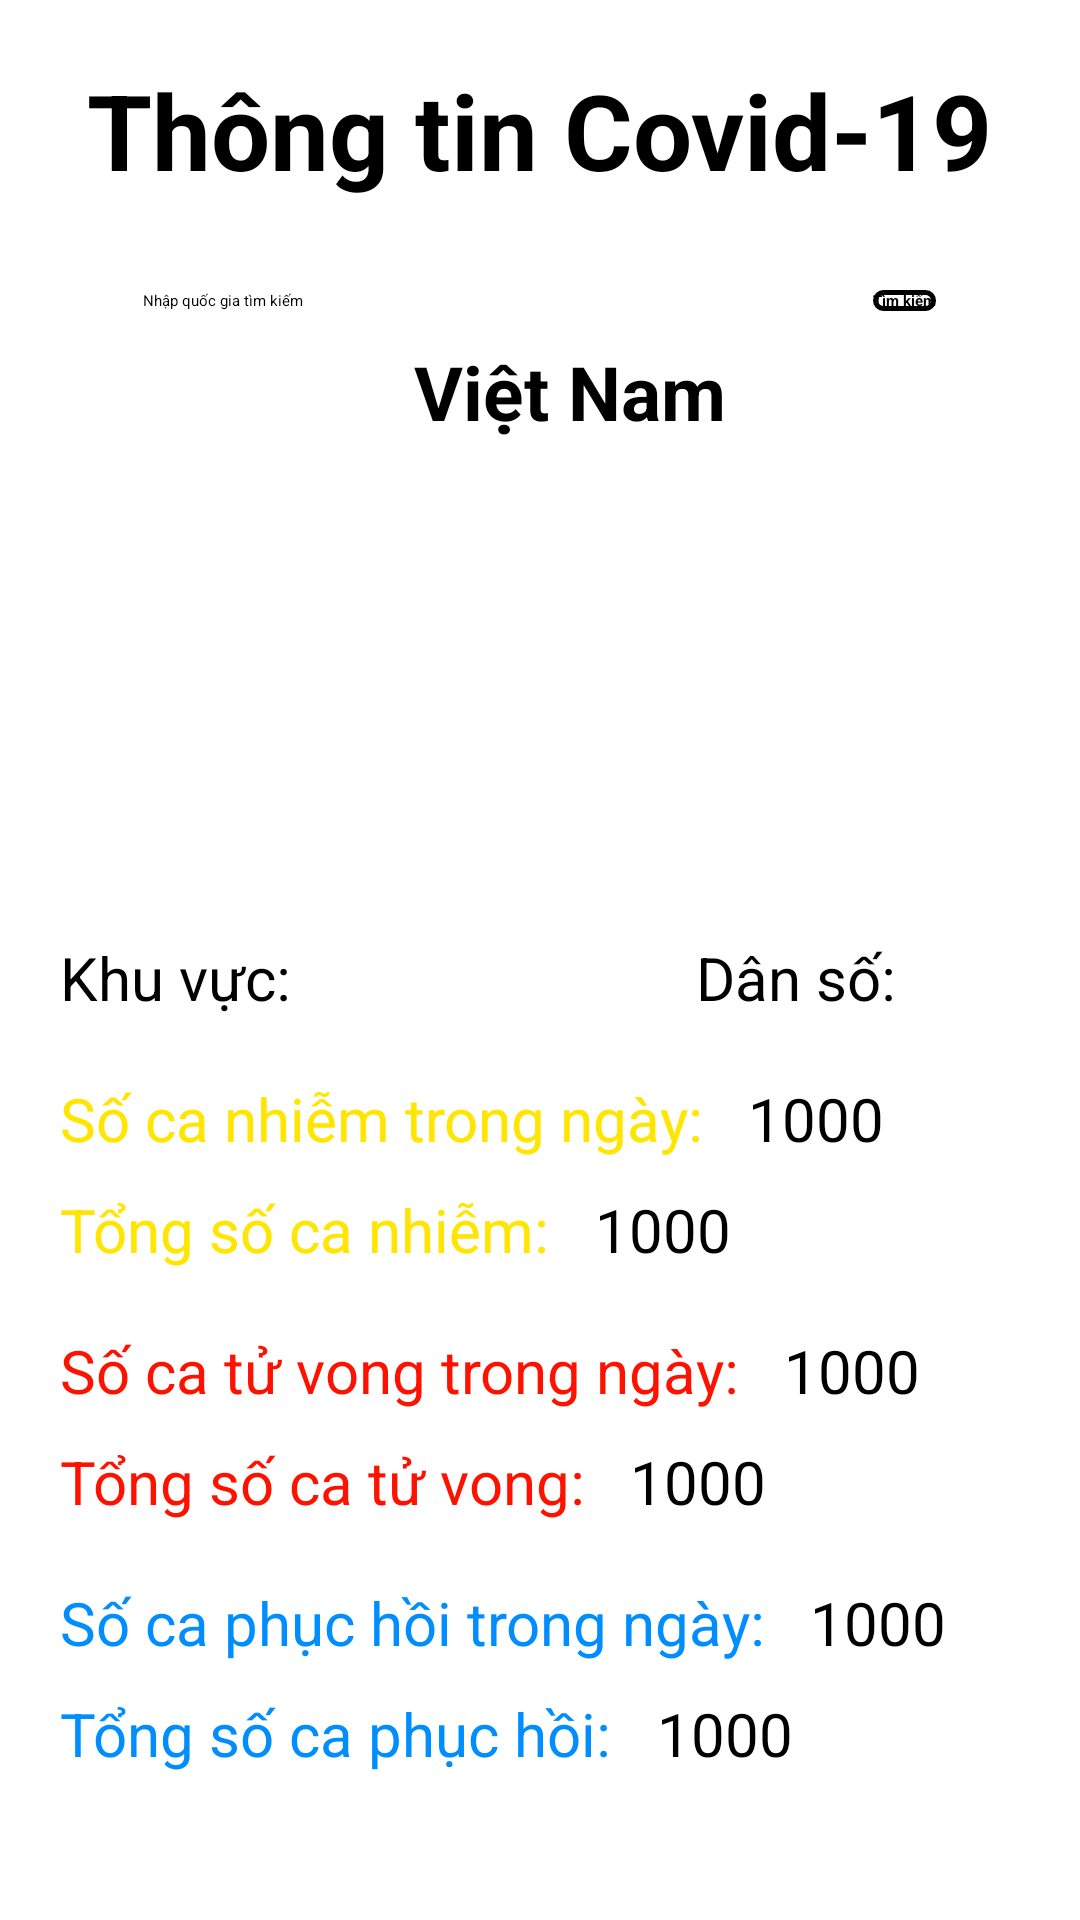

Layout XML and referenced resources for this Android screen:
<!-- AndroidManifest.xml: application theme Theme.AppCompat.Light.NoActionBar.FullScreen -->
<!-- res/layout/activity_corona.xml -->
<?xml version="1.0" encoding="utf-8"?>
<LinearLayout xmlns:android="http://schemas.android.com/apk/res/android"
    xmlns:app="http://schemas.android.com/apk/res-auto"
    xmlns:tools="http://schemas.android.com/tools"
    android:layout_width="match_parent"
    android:layout_height="match_parent"
    android:orientation="vertical"
    tools:context=".CoronaActivity">

    <TextView
        android:layout_width="wrap_content"
        android:layout_height="wrap_content"
        android:layout_marginTop="20dp"
        android:text="Thông tin Covid-19"
        android:textSize="35dp"
        android:textStyle="bold"
        android:layout_gravity="center"/>
    <LinearLayout
        android:layout_marginTop="30dp"
        android:gravity="center"
        android:layout_width="match_parent"
        android:layout_height="wrap_content">
        <EditText
            android:id="@+id/search"
            android:layout_width="700px"
            android:layout_marginRight="10dp"
            android:layout_height="wrap_content"
            android:hint="Nhập quốc gia tìm kiếm"/>
        <Button
            android:id="@+id/btSearch"
            android:layout_width="wrap_content"
            android:layout_height="wrap_content"
            android:text="Tìm kiếm"
            android:background="@drawable/my_button_bg"
            android:textStyle="bold"/>
    </LinearLayout>

    <TextView

        android:layout_marginTop="10dp"
        android:layout_gravity="center"
        android:id="@+id/country"
        android:textSize="25dp"
        android:hint="Việt Nam"
        android:textStyle="bold"
        android:layout_marginLeft="10dp"
        android:layout_width="wrap_content"
        android:layout_height="wrap_content"/>

    <ImageView
        android:layout_marginTop="5dp"
        android:id="@+id/flag"
        android:layout_gravity="center"
        android:layout_width="300dp"
        android:layout_height="150dp"/>
    <LinearLayout
        android:orientation="horizontal"
        android:layout_marginTop="10dp"
        android:layout_width="wrap_content"
        android:layout_height="wrap_content">
        <TextView
            android:layout_width="wrap_content"
            android:layout_height="wrap_content"
            android:textSize="20dp"
            android:layout_marginLeft="20dp"
            android:text="Khu vực: "/>
        <TextView
            android:id="@+id/continent"
            android:textSize="20dp"
            android:layout_marginLeft="10dp"
            android:layout_width="wrap_content"
            android:layout_height="wrap_content"/>
        <TextView
            android:layout_width="wrap_content"
            android:layout_height="wrap_content"
            android:textSize="20dp"
            android:layout_marginLeft="120dp"
            android:text="Dân số: "/>
        <TextView

            android:id="@+id/population"
            android:textSize="20dp"
            android:layout_marginLeft="10dp"
            android:layout_width="wrap_content"
            android:layout_height="wrap_content"/>
    </LinearLayout>
    <LinearLayout
        android:orientation="horizontal"
        android:layout_marginTop="20dp"
        android:layout_width="wrap_content"
        android:layout_height="wrap_content">
        <TextView
            android:layout_width="wrap_content"
            android:layout_height="wrap_content"
            android:textSize="20dp"
            android:textColor="#FFE500"
            android:layout_marginLeft="20dp"
            android:text="Số ca nhiễm trong ngày: "/>
        <TextView
            android:id="@+id/todayCases"
            android:textSize="20dp"
            android:hint="1000"
            android:layout_marginLeft="10dp"
            android:layout_width="wrap_content"
            android:layout_height="wrap_content"/>
    </LinearLayout>
    <LinearLayout
        android:orientation="horizontal"
        android:layout_marginTop="10dp"
        android:layout_width="wrap_content"
        android:layout_height="wrap_content">
        <TextView
            android:layout_width="wrap_content"
            android:layout_height="wrap_content"
            android:textSize="20dp"
            android:textColor="#FFE500"
            android:layout_marginLeft="20dp"
            android:text="Tổng số ca nhiễm: "/>
        <TextView
            android:id="@+id/cases"
            android:textSize="20dp"
            android:hint="1000"
            android:layout_marginLeft="10dp"
            android:layout_width="wrap_content"
            android:layout_height="wrap_content"/>
    </LinearLayout>
    <LinearLayout
        android:orientation="horizontal"
        android:layout_marginTop="20dp"
        android:layout_width="wrap_content"
        android:layout_height="wrap_content">
        <TextView
            android:layout_width="wrap_content"
            android:layout_height="wrap_content"
            android:textSize="20dp"
            android:textColor="#FF1100"
            android:layout_marginLeft="20dp"
            android:text="Số ca tử vong trong ngày: "/>
        <TextView
            android:id="@+id/todayDeaths"
            android:textSize="20dp"
            android:hint="1000"
            android:layout_marginLeft="10dp"
            android:layout_width="wrap_content"
            android:layout_height="wrap_content"/>
    </LinearLayout>
    <LinearLayout
        android:orientation="horizontal"
        android:layout_marginTop="10dp"
        android:layout_width="wrap_content"
        android:layout_height="wrap_content">
        <TextView
            android:layout_width="wrap_content"
            android:layout_height="wrap_content"
            android:textSize="20dp"
            android:textColor="#FF1100"
            android:layout_marginLeft="20dp"
            android:text="Tổng số ca tử vong: "/>
        <TextView
            android:id="@+id/deaths"
            android:textSize="20dp"
            android:hint="1000"
            android:layout_marginLeft="10dp"
            android:layout_width="wrap_content"
            android:layout_height="wrap_content"/>
    </LinearLayout>

    <LinearLayout
        android:orientation="horizontal"
        android:layout_marginTop="20dp"
        android:layout_width="wrap_content"
        android:layout_height="wrap_content">
        <TextView
            android:layout_width="wrap_content"
            android:layout_height="wrap_content"
            android:textSize="20dp"
            android:textColor="#008EFF"
            android:layout_marginLeft="20dp"
            android:text="Số ca phục hồi trong ngày: "/>
        <TextView
            android:id="@+id/todayRecovered"
            android:textSize="20dp"
            android:hint="1000"
            android:layout_marginLeft="10dp"
            android:layout_width="wrap_content"
            android:layout_height="wrap_content"/>
    </LinearLayout>
    <LinearLayout
        android:orientation="horizontal"
        android:layout_marginTop="10dp"
        android:layout_width="wrap_content"
        android:layout_height="wrap_content">
        <TextView
            android:layout_width="wrap_content"
            android:layout_height="wrap_content"
            android:textSize="20dp"
            android:textColor="#008EFF"
            android:layout_marginLeft="20dp"
            android:text="Tổng số ca phục hồi: "/>
        <TextView
            android:id="@+id/recovered"
            android:textSize="20dp"
            android:hint="1000"
            android:layout_marginLeft="10dp"
            android:layout_width="wrap_content"
            android:layout_height="wrap_content"/>
    </LinearLayout>
</LinearLayout>
<!-- resources referenced by this layout -->
<resources>
  <!-- drawable my_button_bg (drawable-v24) -->
  <?xml version="1.0" encoding="utf-8"?>
  <shape xmlns:android="http://schemas.android.com/apk/res/android"
      android:shape="rectangle">
      <gradient android:startColor="#FFFFFF"
          android:endColor="#FFFFFF"
          android:angle="270" />
      <corners android:radius="100dp" />
      <stroke android:width="5px" android:color="#000000" />
  </shape>
</resources>
